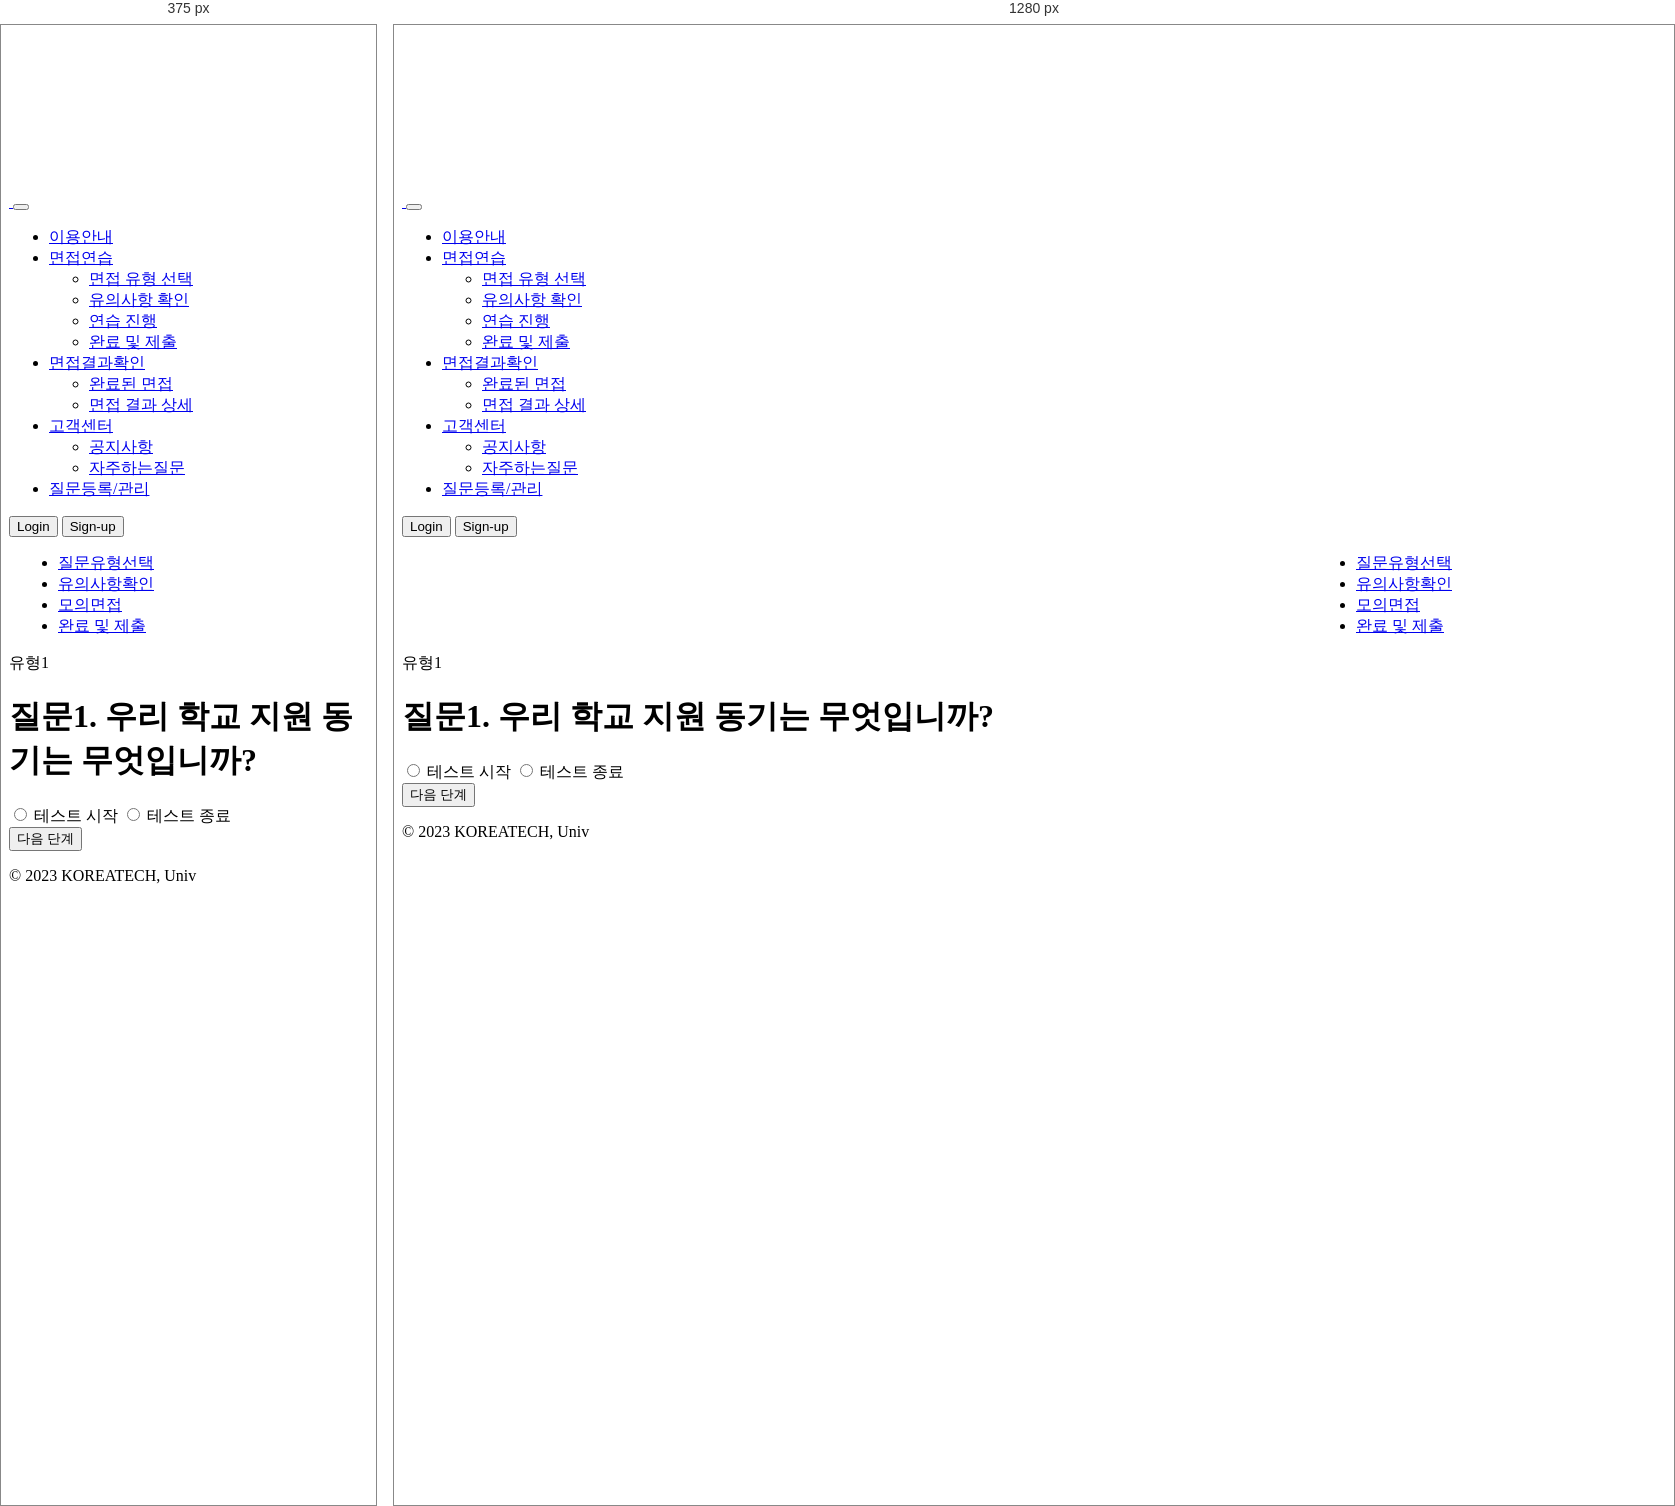
Rendered at 375 px and 1280 px, left to right.

<!-- file: 모의면접.html -->
<!DOCTYPE html>
<html>

<head lang="en">
    <meta charset="UTF-8">
    <meta name="viewport" content="width=device-width, initial-scale=1.0">
    <title>STT모의 면접 서비스</title>
    <link href="https://cdn.jsdelivr.net/npm/bootstrap@5.3.0-alpha1/dist/css/bootstrap.min.css" rel="stylesheet">
    <link rel="stylesheet" href="assets/css/style3.css">
</head>

<body>
    <nav class="navbar navbar-expand-md fixed-top bg-body-tertiary">
        <div class="container-xxl">
            <a href="main4.html" class="d-flex align-items-center col-md-3 mb-2 mb-md-0 text-dark text-decoration-none">
                <img src="assets/image/로고.png" class="head_logo" alt="">
            </a>
            <button class="navbar-toggler" type="button" data-bs-toggle="collapse" data-bs-target="#navbarCollapse"
                aria-controls="navbarCollapse" aria-expanded="false" aria-label="Toggle navigation">
                <span class="navbar-toggler-icon"></span>
            </button>
            <div class="collapse navbar-collapse" id="navbarCollapse">
                <ul class="navbar-nav me-auto ms-2 mb-2 mb-md-0">
                    <li class="nav-item">
                        <a class="nav-link" href="#">이용안내</a>
                    </li>
                    <li class="nav-item dropdown">
                        <a class="nav-link dropdown-toggle" id="navbarDropdown" role = " button"  data-bs-toggle="dropdown" aria-expanded="false" href="#">면접연습</a>
                        <ul class="dropdown-menu" aria-labelledby="navbarDropdown">
                            <li><a class="dropdown-item" href="유형선택.html">면접 유형 선택</a></li>
                            <li><a class="dropdown-item" href="유의사항.html">유의사항 확인</a></li>
                            <li><a class="dropdown-item" href="모의면접.html">연습 진행</a></li>
                            <!--완료및제출페이지구현xxx-->
                            <li><a class="dropdown-item" href="#">완료 및 제출</a></li>
                        </ul>
                    </li>
                    <li class="nav-item dropdown">
                        <a class="nav-link dropdown-toggle" id="navbarDropdown" role = " button"  data-bs-toggle="dropdown" aria-expanded="false" href="#">면접결과확인</a>
                        <ul class="dropdown-menu" aria-labelledby="navbarDropdown">
                            <li><a class="dropdown-item" href="면접결과확인.html">완료된 면접</a></li>
                            <li><a class="dropdown-item" href="상세결과.html">면접 결과 상세</a></li>
                        </ul>
                    </li>
                    <li class="nav-item dropdown">
                        <a class="nav-link dropdown-toggle" id="navbarDropdown" role = " button"  data-bs-toggle="dropdown" aria-expanded="false" href="#">고객센터</a>
                        <ul class="dropdown-menu" aria-labelledby="navbarDropdown">
                            <li><a class="dropdown-item" href="공지사항.html">공지사항</a></li>
                            <li><a class="dropdown-item" href="자주하는질문.html">자주하는질문</a></li>
                        </ul>
                    </li>
                    <li class="nav-item">
                        <a class="nav-link" href="질문등록.html">질문등록/관리</a>
                    </li>
                </ul>
                <form class="d-flex">
                    <a class="nav-link" href="로그인.html"
                    ><button type="button" class="btn btn-outline-primary me-2">Login</button></a>
                    <a href="회원가입1.html" class="nav-link"><button type="button" class="btn btn-primary">Sign-up</button></a>
                </form>
            </div>
        </div>
    </nav>

    
    <div class="row mx-4">
        <div class="col-md-3">
            <!-- 사이드 바 메뉴-->
            <!-- 패널 타이틀1 -->
            <div class="panel panel-info">
                <!-- <div class="panel-heading">
                    <h3 class="panel-title">면접 연습</h3>
                </div> -->
                <!-- 사이드바 메뉴목록1 -->
                <ul class="list-group text-decoration-none">
                    <li class="list-group-item bg-light"><a class= "text-decoration-none text-dark align-items-center" href="#">질문유형선택</a></li>
                    <li class="list-group-item bg-light"><a class= "text-decoration-none text-dark" href="#">유의사항확인</a></li>
                    <li class="list-group-item bg-primary text-right"><a class= "text-decoration-none text-white" href="#">모의면접</a></li>
                    <li class="list-group-item bg-light"><a class= "text-decoration-none text-dark" href="#">완료 및 제출</a></li>
                </ul>
            </div>
        </div>


        <div class="col-md-6">
            <div class="shadow card my-4 rounded-pill bg-warning border-0">
                <div class="card-body text-center">
                    유형1
                </div>
            </div>
            <!--질문 진도 표시-->
            <div class="progress">
                <div class="progress-bar progress-bar-striped progress-bar-animated" role="progressbar" style="width: 25%" aria-valuenow="25" aria-valuemin="0" aria-valuemax="100"></div>
            </div>
            <div class="card my-4 border-0">
                <div class="card-body">
                    <h1>
                        질문1. 우리 학교 지원 동기는 무엇입니까?
                        <!-- 단순 h1형식으로 하는게 아니라 질문DB에서 따와서 불러와야 됨-->
                    </h1>
                </div>
            </div>
            <div class="card my-4 border-0">
                <div class="card-body">
                    <div class="btn-group my-2" role="group" aria-label="Basic radio toggle button group">
                        <input type="radio" onclick="startConverting();" class="btn-check" name="btnradio" id="btnradio1" autocomplete="off">
                        <label class="btn btn-outline-primary" for="btnradio1">테스트 시작</label>
                        <input type="radio"onclick="stopConverting();" class="btn-check" name="btnradio" id="btnradio2" autocomplete="off">
                        <label class="btn btn-outline-primary" for="btnradio2">테스트 종료</label>
                    </div>
                </div>
            </div>
            <div class="card my-4">
                <div class="card-body"></div>
            </div>
            <div class="card my-4 border-0">
                <div class="card-body text-end">
                    <button type="button" class="btn btn-primary float-end">다음 단계</button>
                </div>
            </div>
        </div>
    </div>

    <footer class="py-3 my-4">
        <ul class="nav justify-content-center border-bottom pb-3 mb-3"></ul>
        <p class="text-center text-muted">© 2023 KOREATECH, Univ</p>
    </footer>

    <script src="https://cdn.jsdelivr.net/npm/bootstrap@5.3.0-alpha1/dist/js/bootstrap.bundle.min.js"></script>
</body>

</html>

/* @media block from assets/css/style3.css */
@media (min-width: 768px) {
    .bd-placeholder-img-lg {
        font-size: 3.5rem;
    }
}